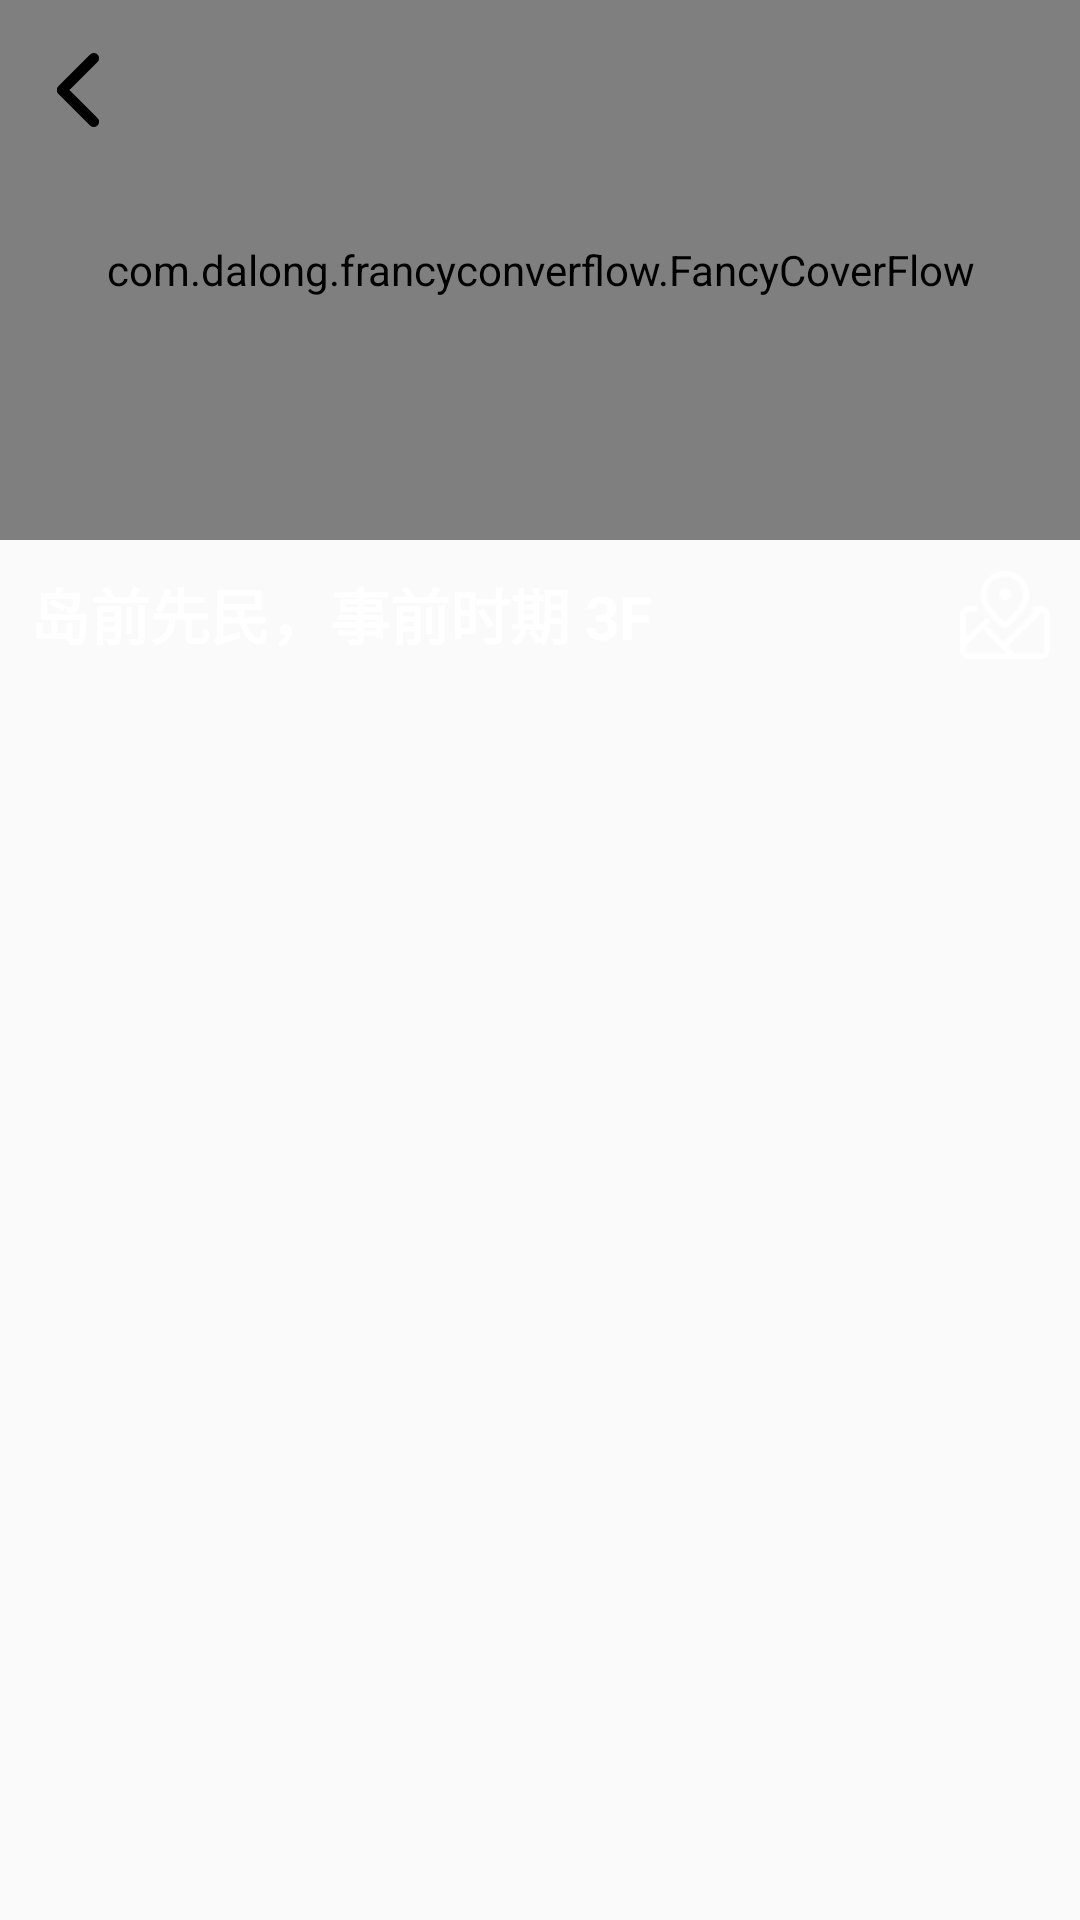

Here is an Android app screen rendered from its layout file. Give the layout XML and the strings, colors and styles it references.
<!-- AndroidManifest.xml: application theme Theme.Design.Light.NoActionBar -->
<!-- res/layout/activity_circle_img_view.xml -->
<?xml version="1.0" encoding="utf-8"?>
<RelativeLayout xmlns:android="http://schemas.android.com/apk/res/android"
    xmlns:tools="http://schemas.android.com/tools"
    xmlns:app="http://schemas.android.com/apk/res-auto"
    android:id="@+id/activity_circle_img_view"
    android:layout_width="match_parent"
    android:layout_height="match_parent"
    android:layout_marginTop="15dp"
    tools:context="com.example.lenovo.calabashiland.View.CIrcleImgView">

    <ImageView
        android:layout_width="wrap_content"
        android:layout_height="wrap_content"
        android:src="@mipmap/library_text"
        android:layout_centerHorizontal="true"/>
    <com.dalong.francyconverflow.FancyCoverFlow
        android:id="@+id/fancyCoverFlow"
        android:layout_width="match_parent"
        android:layout_height="@dimen/width"
        />

    <ImageButton
        android:id="@+id/toBack_CircleView"
        android:layout_width="52dp"
        android:layout_height="30dp"
        android:layout_marginTop="15dp"
        android:background="@null"
        android:src="@mipmap/toback"/>
    <RelativeLayout
        android:id="@+id/linear_circle"
        android:layout_width="match_parent"
        android:layout_height="100dp"
        android:background="@mipmap/bac"
        android:layout_below="@id/fancyCoverFlow">
<TextView
    android:id="@+id/viewpager_slipeFileName"
    android:layout_width="wrap_content"
    android:layout_height="wrap_content"
    android:text="@string/_3f"
    android:gravity="right"
    android:textColor="#fff"
    android:textSize="20sp"
    android:layout_margin="10dp"
    android:textStyle="bold"/>
        <ImageView
            android:id="@+id/image_circleImage"
            android:layout_width="30dp"
            android:layout_height="30dp"
            android:src="@mipmap/map_log"
            android:layout_margin="10dp"
            android:layout_alignParentRight="true"/>
    </RelativeLayout>

    <android.support.v4.view.ViewPager
        android:id="@+id/viewpager_circleimg"
        android:layout_marginTop="240dp"
        android:layout_width="match_parent"
        android:layout_height="match_parent"
        android:layout_marginLeft="20dp"
        android:layout_marginRight="20dp"
        android:background="@mipmap/recular_1" />

</RelativeLayout>
<!-- resources referenced by this layout -->
<resources>
  <dimen name="width">180dp</dimen>
  <!-- mipmap library_text: png bitmap (mipmap-xxhdpi, 27988 bytes) -->
  <!-- mipmap map_log: png bitmap (mipmap-xxhdpi, 2490 bytes) -->
  <!-- mipmap toback: png bitmap (mipmap-xxhdpi, 1380 bytes) -->
  <string name="_3f">岛前先民，事前时期 3F</string>
</resources>
